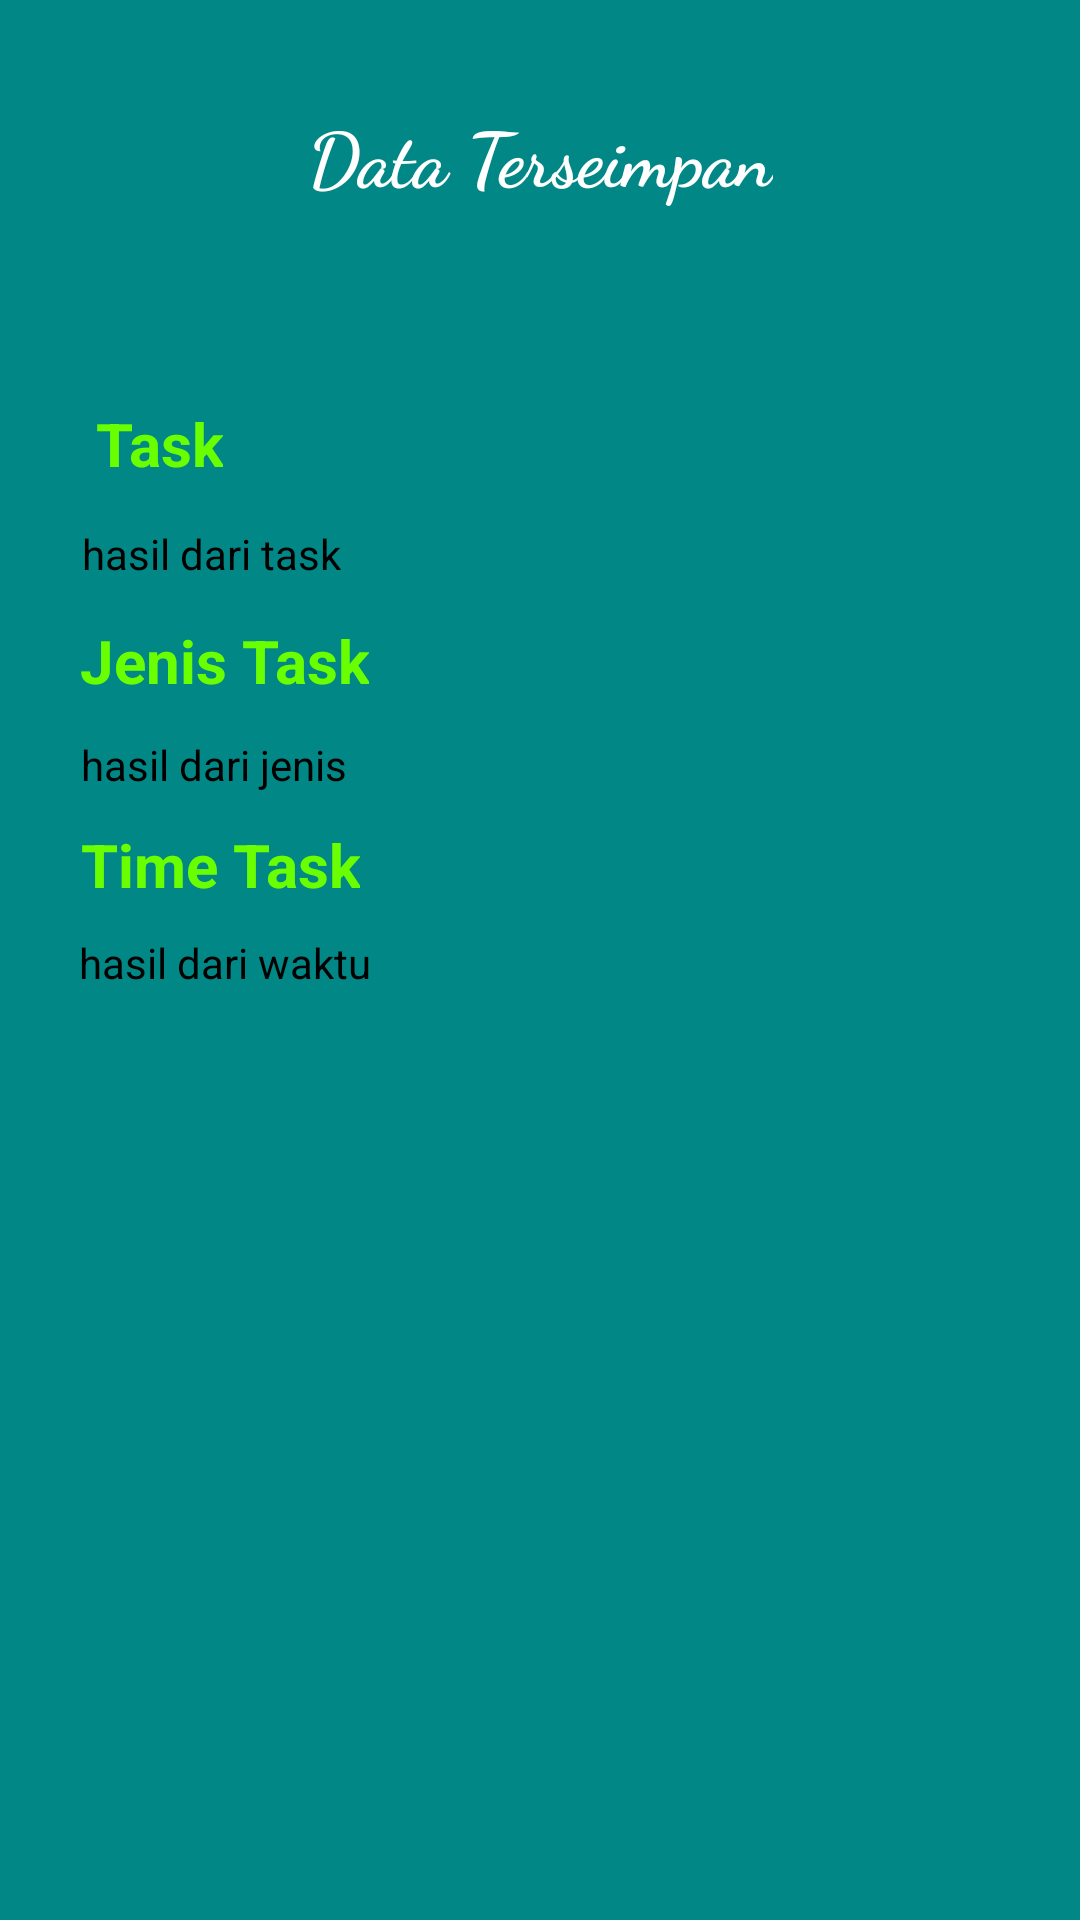

This screen was rendered from an Android layout file. Write that file and the resources it references.
<!-- AndroidManifest.xml: application theme Theme.Exerices1 -->
<!-- res/layout/activity_akhir.xml -->
<?xml version="1.0" encoding="utf-8"?>
<androidx.constraintlayout.widget.ConstraintLayout xmlns:android="http://schemas.android.com/apk/res/android"
    xmlns:app="http://schemas.android.com/apk/res-auto"
    xmlns:tools="http://schemas.android.com/tools"
    android:layout_width="match_parent"
    android:layout_height="match_parent"
    android:background="@color/teal_700"
    tools:context=".HasilActivity">

    <TextView
        android:id="@+id/textView10"
        android:layout_width="wrap_content"
        android:layout_height="wrap_content"
        android:gravity="center"
        android:text="@string/txsave"
        android:textColor="@color/white"
        android:textSize="25sp"
        android:fontFamily="cursive"
        android:textStyle="bold"
        app:layout_constraintBottom_toBottomOf="parent"
        app:layout_constraintEnd_toEndOf="parent"
        app:layout_constraintTop_toTopOf="parent"
        app:layout_constraintVertical_bias="0.056"
        app:layout_constraintHorizontal_bias="0.50"
        app:layout_constraintStart_toStartOf="parent"/>

    <TextView
        android:id="@+id/rsTask"
        android:layout_width="wrap_content"
        android:layout_height="wrap_content"
        android:gravity="center"
        android:text="hasil dari task"
        android:textColor="@color/black"
        app:layout_constraintBottom_toBottomOf="parent"
        app:layout_constraintEnd_toEndOf="parent"
        app:layout_constraintHorizontal_bias="0.1"
        app:layout_constraintStart_toStartOf="parent"
        app:layout_constraintTop_toBottomOf="@+id/textView15"
        app:layout_constraintVertical_bias="0.03" />

    <TextView
        android:id="@+id/rsTime"
        android:layout_width="wrap_content"
        android:layout_height="wrap_content"
        android:gravity="center"
        android:text="hasil dari waktu"
        android:textColor="@color/black"
        app:layout_constraintBottom_toBottomOf="parent"
        app:layout_constraintEnd_toEndOf="parent"
        app:layout_constraintHorizontal_bias="0.1"
        app:layout_constraintStart_toStartOf="parent"
        app:layout_constraintTop_toBottomOf="@+id/textView19"
        app:layout_constraintVertical_bias=".03" />

    <TextView
        android:id="@+id/textView19"
        android:layout_width="wrap_content"
        android:layout_height="wrap_content"
        android:gravity="center"
        android:text="@string/tTime"
        android:textColor="@color/page2"
        android:textSize="20sp"
        android:textStyle="bold"
        app:layout_constraintBottom_toBottomOf="parent"
        app:layout_constraintEnd_toEndOf="parent"
        app:layout_constraintHorizontal_bias="0.1"
        app:layout_constraintStart_toStartOf="parent"
        app:layout_constraintTop_toBottomOf="@+id/rsJenis"
        app:layout_constraintVertical_bias="0.03" />

    <TextView
        android:id="@+id/textView15"
        android:layout_width="wrap_content"
        android:layout_height="wrap_content"
        android:gravity="center"
        android:text="@string/ntask"
        android:textColor="@color/page2"
        android:textSize="20sp"
        android:textStyle="bold"
        app:layout_constraintBottom_toBottomOf="parent"
        app:layout_constraintEnd_toEndOf="parent"
        app:layout_constraintHorizontal_bias="0.100"
        app:layout_constraintStart_toStartOf="parent"
        app:layout_constraintTop_toBottomOf="@+id/textView10"
        app:layout_constraintVertical_bias="0.12" />

    <TextView
        android:id="@+id/task"
        android:layout_width="wrap_content"
        android:layout_height="wrap_content"
        android:gravity="center"
        android:text="@string/tJenis"
        android:textColor="@color/page2"
        android:textSize="20sp"
        android:textStyle="bold"
        app:layout_constraintBottom_toBottomOf="parent"
        app:layout_constraintEnd_toEndOf="parent"
        app:layout_constraintHorizontal_bias="0.1"
        app:layout_constraintStart_toStartOf="parent"
        app:layout_constraintTop_toBottomOf="@+id/rsTask"
        app:layout_constraintVertical_bias="0.03" />

    <TextView
        android:id="@+id/rsJenis"
        android:layout_width="wrap_content"
        android:layout_height="wrap_content"
        android:gravity="center"
        android:text="hasil dari jenis"
        android:textColor="@color/black"
        app:layout_constraintBottom_toBottomOf="parent"
        app:layout_constraintEnd_toEndOf="parent"
        app:layout_constraintHorizontal_bias="0.1"
        app:layout_constraintStart_toStartOf="parent"
        app:layout_constraintTop_toBottomOf="@+id/task"
        app:layout_constraintVertical_bias="0.03" />

</androidx.constraintlayout.widget.ConstraintLayout>
<!-- resources referenced by this layout -->
<resources>
  <color name="black">#FF000000</color>
  <color name="page2">#6AFF00</color>
  <color name="teal_700">#FF018786</color>
  <color name="white">#FFFFFFFF</color>
  <string name="ntask">Task</string>
  <string name="tJenis">Jenis Task</string>
  <string name="tTime">Time Task</string>
  <string name="txsave">Data Terseimpan</string>
  <style name="Theme.Exerices1" parent="Theme.MaterialComponents.DayNight.DarkActionBar">
          
          <item name="colorPrimary">@color/purple_500</item>
          <item name="colorPrimaryVariant">@color/purple_700</item>
          <item name="colorOnPrimary">@color/white</item>
          
          <item name="colorSecondary">@color/teal_200</item>
          <item name="colorSecondaryVariant">@color/teal_700</item>
          <item name="colorOnSecondary">@color/black</item>
          
          <item name="android:statusBarColor" tools:targetApi="l">?attr/colorPrimaryVariant</item>
          
      </style>
  <color name="purple_500">#FF6200EE</color>
  <color name="purple_700">#FF3700B3</color>
  <color name="teal_200">#FF03DAC5</color>
</resources>
